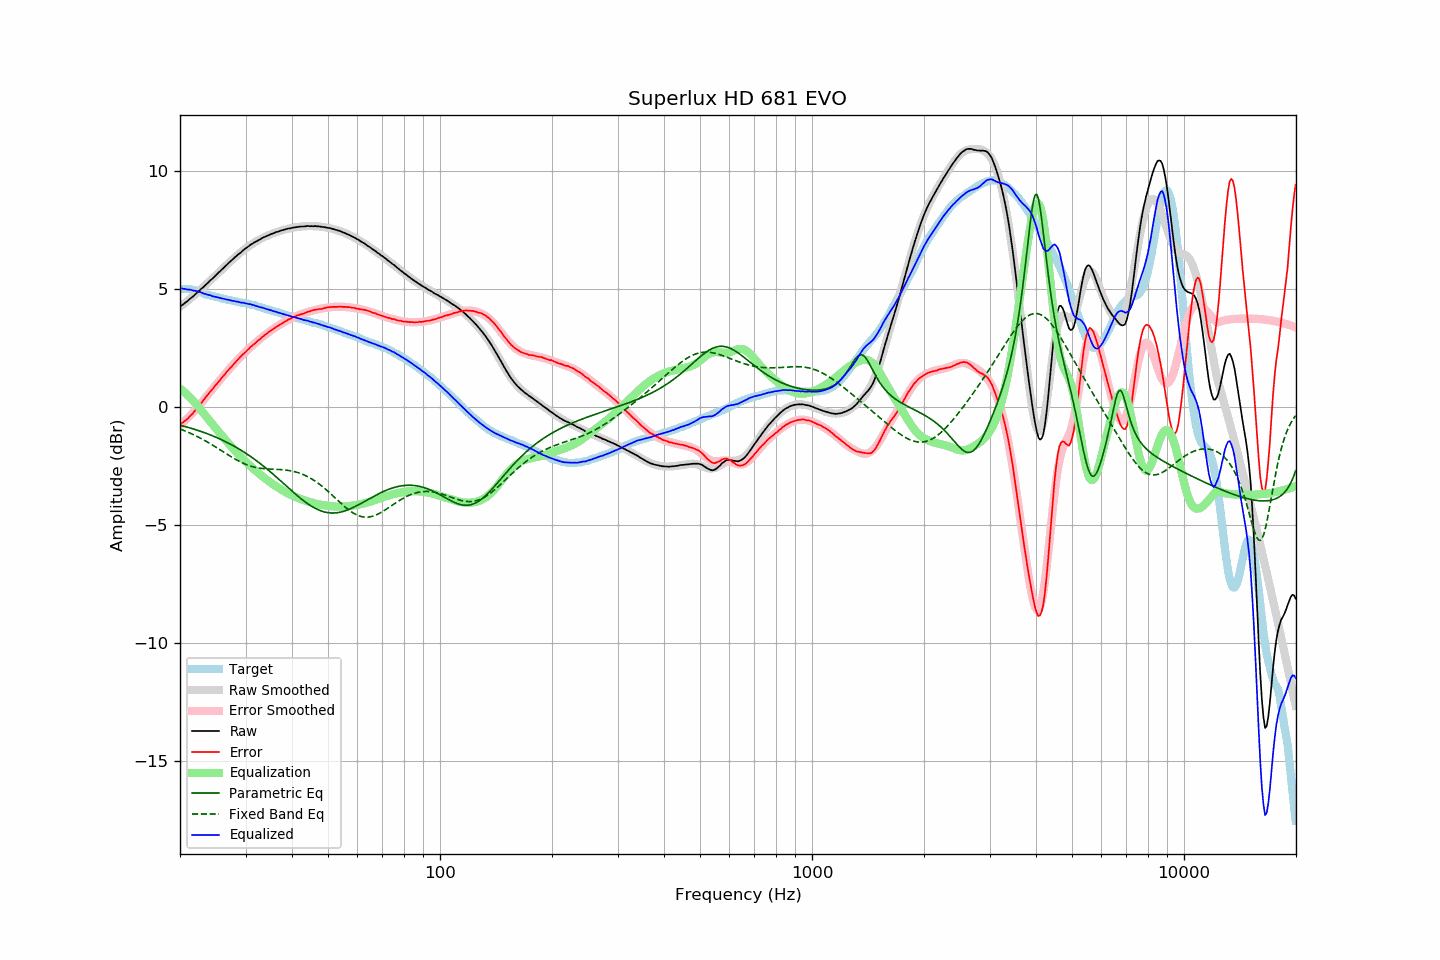

Values plotted in this chart, from the file beside it:
frequency, raw, error, smoothed, error_smoothed, equalization, parametric_eq, fixed_band_eq, equalized_raw, equalized_smoothed, target
20.00, 4.24, -0.75, 4.23, -0.78, 0.78, -0.79, -0.95, 5.02, 5.02, 4.99
20.20, 4.29, -0.70, 4.29, -0.72, 0.72, -0.80, -0.97, 5.01, 5.01, 4.99
20.40, 4.33, -0.66, 4.34, -0.66, 0.66, -0.82, -1.00, 4.99, 5.00, 4.99
20.61, 4.39, -0.60, 4.39, -0.60, 0.60, -0.84, -1.03, 4.99, 4.99, 4.99
20.81, 4.44, -0.55, 4.45, -0.53, 0.53, -0.86, -1.05, 4.98, 4.98, 4.99
21.02, 4.49, -0.50, 4.50, -0.47, 0.47, -0.88, -1.08, 4.96, 4.97, 4.99
21.23, 4.56, -0.41, 4.56, -0.40, 0.40, -0.90, -1.11, 4.96, 4.96, 4.97
21.44, 4.61, -0.35, 4.62, -0.33, 0.33, -0.92, -1.14, 4.94, 4.95, 4.96
21.66, 4.66, -0.28, 4.67, -0.26, 0.26, -0.94, -1.17, 4.92, 4.93, 4.94
21.87, 4.72, -0.20, 4.73, -0.19, 0.19, -0.96, -1.21, 4.91, 4.92, 4.92
22.09, 4.79, -0.12, 4.79, -0.11, 0.11, -0.98, -1.24, 4.90, 4.90, 4.91
22.31, 4.85, -0.03, 4.85, -0.03, 0.03, -1.00, -1.27, 4.89, 4.88, 4.88
22.54, 4.91, 0.05, 4.91, 0.05, -0.05, -1.02, -1.31, 4.86, 4.86, 4.86
22.76, 4.98, 0.14, 4.97, 0.13, -0.13, -1.05, -1.34, 4.85, 4.84, 4.84
22.99, 5.03, 0.22, 5.04, 0.22, -0.22, -1.07, -1.38, 4.81, 4.82, 4.81
23.22, 5.09, 0.31, 5.10, 0.31, -0.31, -1.10, -1.42, 4.79, 4.79, 4.78
23.45, 5.16, 0.41, 5.16, 0.39, -0.39, -1.12, -1.46, 4.77, 4.77, 4.75
23.69, 5.22, 0.48, 5.23, 0.48, -0.48, -1.15, -1.49, 4.75, 4.75, 4.74
23.92, 5.29, 0.57, 5.29, 0.56, -0.56, -1.17, -1.53, 4.73, 4.73, 4.72
24.16, 5.36, 0.65, 5.36, 0.65, -0.65, -1.20, -1.58, 4.72, 4.71, 4.71
24.40, 5.41, 0.72, 5.42, 0.73, -0.73, -1.23, -1.62, 4.68, 4.69, 4.69
24.65, 5.48, 0.81, 5.48, 0.81, -0.81, -1.25, -1.66, 4.67, 4.67, 4.67
24.89, 5.55, 0.90, 5.55, 0.90, -0.90, -1.28, -1.70, 4.66, 4.65, 4.65
25.14, 5.61, 0.97, 5.62, 0.98, -0.98, -1.31, -1.74, 4.64, 4.64, 4.64
25.39, 5.68, 1.06, 5.68, 1.06, -1.06, -1.34, -1.79, 4.62, 4.62, 4.62
25.65, 5.74, 1.13, 5.75, 1.14, -1.14, -1.37, -1.83, 4.60, 4.61, 4.61
25.91, 5.81, 1.23, 5.81, 1.22, -1.22, -1.41, -1.87, 4.59, 4.59, 4.58
26.16, 5.87, 1.30, 5.88, 1.30, -1.30, -1.44, -1.92, 4.57, 4.58, 4.57
26.43, 5.94, 1.38, 5.94, 1.38, -1.38, -1.47, -1.96, 4.56, 4.56, 4.56
26.69, 6.00, 1.47, 6.00, 1.46, -1.46, -1.50, -2.00, 4.54, 4.54, 4.53
26.96, 6.07, 1.55, 6.07, 1.54, -1.54, -1.54, -2.05, 4.53, 4.53, 4.52
27.23, 6.13, 1.62, 6.13, 1.62, -1.62, -1.57, -2.09, 4.51, 4.51, 4.51
27.50, 6.19, 1.69, 6.19, 1.70, -1.70, -1.61, -2.13, 4.50, 4.50, 4.50
27.77, 6.25, 1.77, 6.26, 1.77, -1.77, -1.65, -2.17, 4.48, 4.48, 4.48
28.05, 6.32, 1.85, 6.32, 1.85, -1.85, -1.69, -2.21, 4.48, 4.47, 4.47
28.33, 6.37, 1.92, 6.38, 1.92, -1.92, -1.72, -2.25, 4.45, 4.46, 4.45
28.62, 6.44, 2.00, 6.44, 1.99, -1.99, -1.76, -2.28, 4.45, 4.44, 4.44
28.90, 6.49, 2.07, 6.50, 2.07, -2.07, -1.80, -2.32, 4.43, 4.43, 4.42
29.19, 6.54, 2.14, 6.55, 2.14, -2.14, -1.85, -2.35, 4.41, 4.42, 4.40
29.48, 6.61, 2.21, 6.61, 2.20, -2.20, -1.89, -2.39, 4.41, 4.40, 4.40
29.78, 6.66, 2.27, 6.66, 2.27, -2.27, -1.93, -2.42, 4.39, 4.39, 4.39
30.08, 6.71, 2.33, 6.71, 2.34, -2.34, -1.98, -2.45, 4.38, 4.38, 4.38
30.38, 6.76, 2.40, 6.76, 2.40, -2.40, -2.02, -2.47, 4.36, 4.36, 4.36
30.68, 6.81, 2.46, 6.81, 2.47, -2.47, -2.07, -2.50, 4.35, 4.35, 4.35
30.99, 6.87, 2.55, 6.86, 2.53, -2.53, -2.11, -2.52, 4.34, 4.33, 4.32
31.30, 6.90, 2.59, 6.90, 2.59, -2.59, -2.16, -2.54, 4.31, 4.31, 4.31
31.61, 6.95, 2.65, 6.95, 2.65, -2.65, -2.21, -2.56, 4.30, 4.30, 4.30
31.93, 6.98, 2.70, 6.99, 2.71, -2.71, -2.26, -2.57, 4.27, 4.28, 4.28
32.24, 7.02, 2.77, 7.03, 2.77, -2.77, -2.31, -2.59, 4.26, 4.26, 4.25
32.57, 7.06, 2.83, 7.07, 2.83, -2.83, -2.36, -2.60, 4.24, 4.24, 4.23
32.89, 7.09, 2.87, 7.10, 2.88, -2.88, -2.42, -2.61, 4.21, 4.22, 4.22
33.22, 7.14, 2.95, 7.14, 2.94, -2.94, -2.47, -2.62, 4.20, 4.20, 4.19
33.55, 7.17, 2.99, 7.17, 2.99, -2.99, -2.52, -2.63, 4.18, 4.18, 4.18
33.89, 7.20, 3.05, 7.20, 3.05, -3.05, -2.58, -2.63, 4.16, 4.16, 4.15
34.23, 7.23, 3.10, 7.23, 3.10, -3.10, -2.63, -2.64, 4.14, 4.14, 4.13
34.57, 7.26, 3.15, 7.26, 3.15, -3.15, -2.69, -2.64, 4.12, 4.12, 4.11
34.92, 7.29, 3.20, 7.29, 3.20, -3.20, -2.75, -2.64, 4.10, 4.10, 4.09
35.27, 7.32, 3.25, 7.32, 3.25, -3.25, -2.81, -2.65, 4.08, 4.07, 4.07
35.62, 7.34, 3.29, 7.35, 3.29, -3.29, -2.87, -2.65, 4.05, 4.05, 4.05
35.97, 7.37, 3.34, 7.37, 3.34, -3.34, -2.92, -2.65, 4.03, 4.03, 4.03
... 635 more rows
